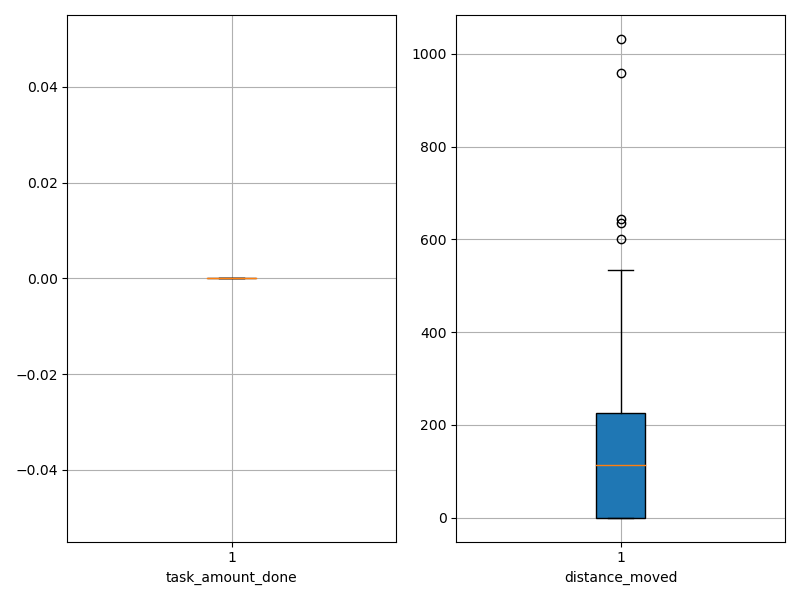

The table this chart was drawn from, first rows:
agent_id, task_amount_done, distance_moved
0, 0.0, 0.05
1, 0.0, 0.05
2, 0.0, 0.05
3, 0.0, 0.05
4, 0.0, 0.05
5, 0.0, 0.05
6, 0.0, 0.05
7, 0.0, 0.05
8, 0.0, 0.05
9, 0.0, 0.05
10, 0.0, 82.28
11, 0.0, 32.55
12, 0.0, 109.5
13, 0.0, 94.3
14, 0.0, 152.6
15, 0.0, 183.6
16, 0.0, 0.05
17, 0.0, 644.5
18, 0.0, 506.3
19, 0.0, 959.5
20, 0.0, 150.5
21, 0.0, 220.3
22, 0.0, 131.6
23, 0.0, 209.3
24, 0.0, 104.5
25, 0.0, 55.55
26, 0.0, 125.5
27, 0.0, 533.5
28, 0.0, 411.3
29, 0.0, 601.3
30, 0.0, 0.35
31, 0.0, 116.5
32, 0.0, 186.3
33, 0.0, 154.6
34, 0.0, 27.55
35, 0.0, 275.3
36, 0.0, 94.3
37, 0.0, 241.6
38, 0.0, 635.5
39, 0.0, 1032
